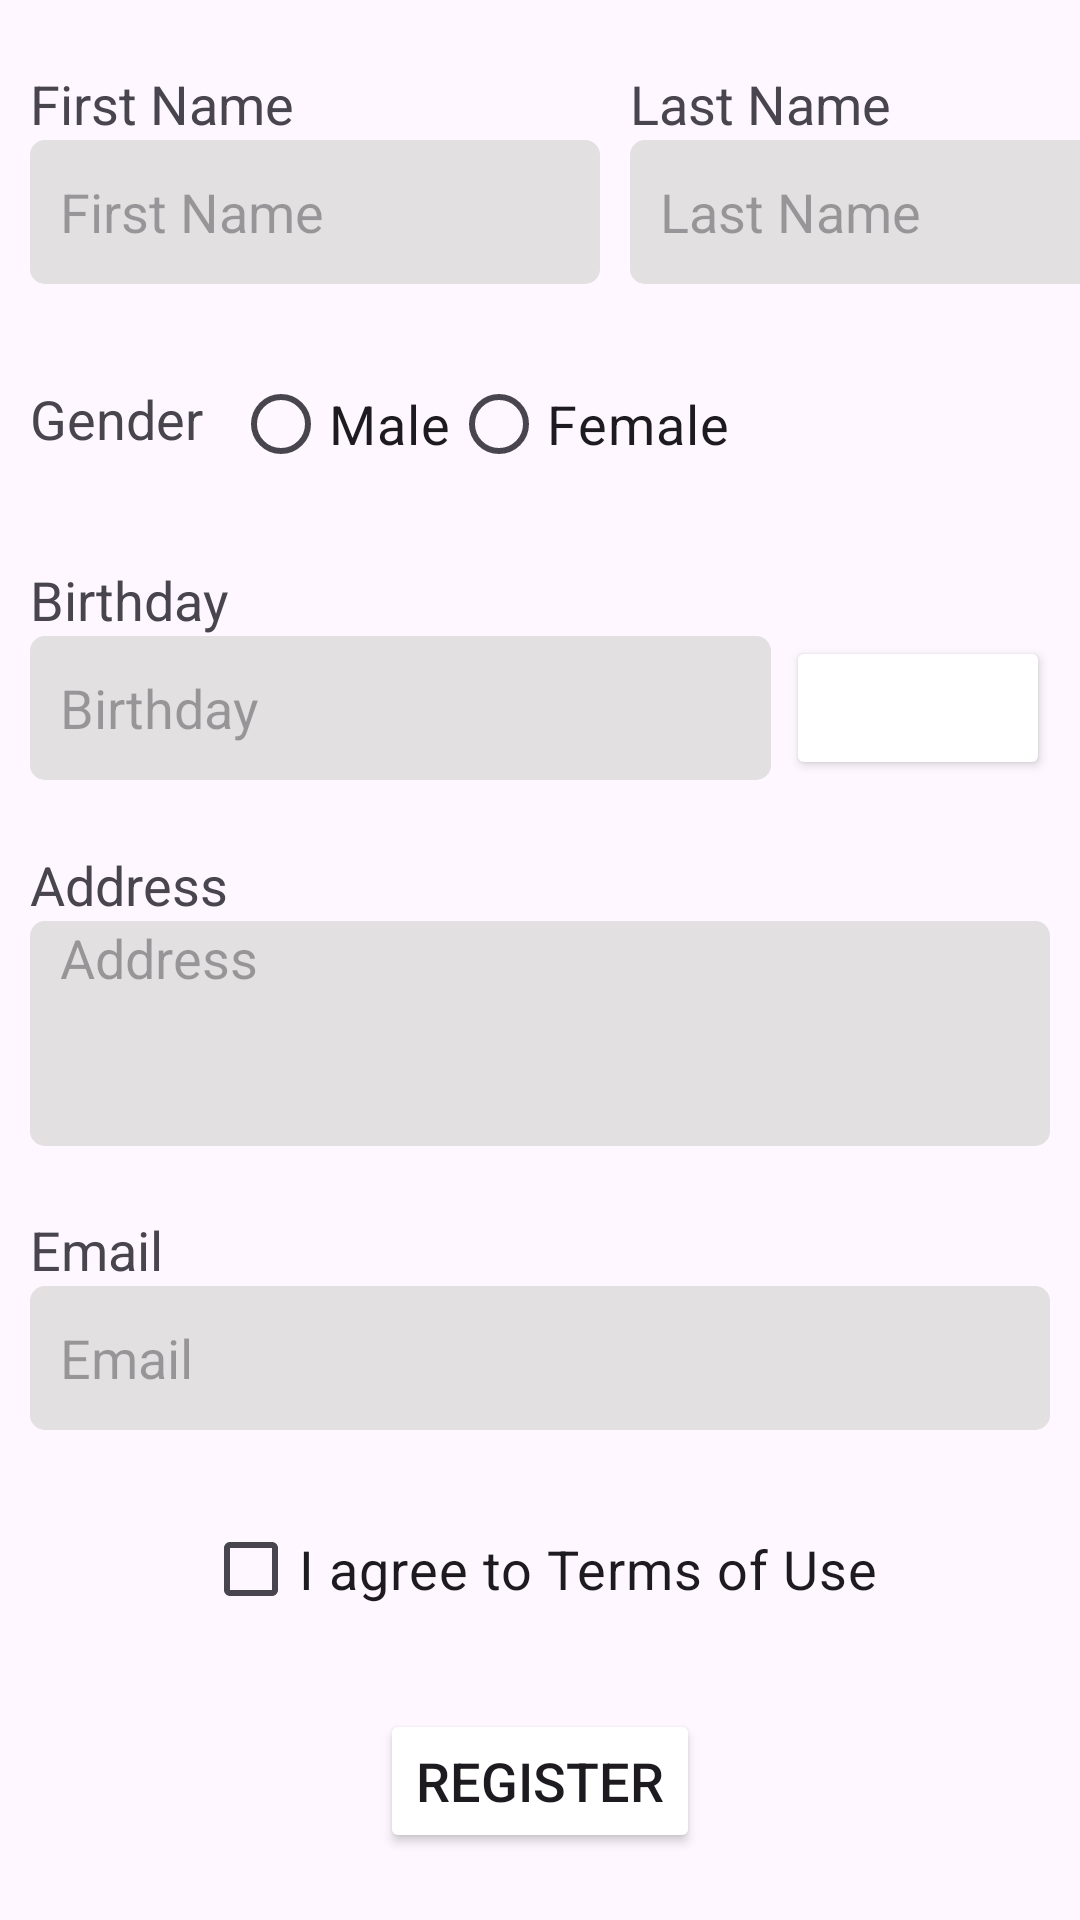

Write the Android layout XML for this screen, with the resource values it uses.
<!-- AndroidManifest.xml: application theme Theme.InputDataCheck -->
<!-- res/layout/activity_main.xml -->
<?xml version="1.0" encoding="utf-8"?>
<androidx.constraintlayout.widget.ConstraintLayout
    xmlns:android="http://schemas.android.com/apk/res/android"
    xmlns:app="http://schemas.android.com/apk/res-auto"
    xmlns:tools="http://schemas.android.com/tools"
    android:layout_width="match_parent"
    android:layout_height="match_parent"
    tools:context="com.example.inputdatacheck.MainActivity">

    <LinearLayout
        android:id="@+id/name_section"
        android:layout_width="match_parent"
        android:layout_height="wrap_content"
        app:layout_constraintTop_toTopOf="parent"
        app:layout_constraintBottom_toTopOf="@+id/gender_section"
        app:layout_constraintStart_toStartOf="parent"
        app:layout_constraintEnd_toEndOf="parent"
        android:orientation="horizontal"
        android:layout_marginStart="10dp">

        <LinearLayout
            android:layout_width="190dp"
            android:layout_height="wrap_content"
            android:orientation="vertical"
            android:weightSum="2">
            <TextView
                android:layout_width="match_parent"
                android:layout_height="match_parent"
                android:text="@string/first_name"
                android:textSize="18sp"
                android:layout_weight="1" />

            <EditText
                android:id="@+id/fn_text"
                android:background="@drawable/custom_textbox"
                android:layout_width="match_parent"
                android:layout_height="wrap_content"
                android:layout_weight="1"
                android:hint="@string/first_name"
                android:inputType="textCapWords"
                android:minHeight="48dp"
                android:textSize="18sp"
                tools:layout_editor_absoluteX="-9dp"
                tools:layout_editor_absoluteY="86dp" />
        </LinearLayout>

        <LinearLayout
            android:layout_width="190dp"
            android:layout_height="wrap_content"
            android:orientation="vertical"
            android:layout_marginStart="10dp"
            android:weightSum="2">
            <TextView
                android:layout_width="match_parent"
                android:layout_height="match_parent"
                android:text="@string/last_name"
                android:textSize="18sp"
                android:layout_weight="1"
                />

            <EditText
                android:id="@+id/ln_text"
                android:background="@drawable/custom_textbox"
                android:layout_width="match_parent"
                android:layout_height="wrap_content"
                android:layout_weight="1"
                android:hint="@string/last_name"
                android:inputType="textCapWords"
                android:minHeight="48dp"
                android:textSize="18sp"
                tools:layout_editor_absoluteX="-9dp"
                tools:layout_editor_absoluteY="86dp" />
        </LinearLayout>
    </LinearLayout>

    <LinearLayout
        android:id="@+id/gender_section"
        android:layout_width="match_parent"
        android:layout_height="wrap_content"
        app:layout_constraintTop_toBottomOf="@+id/name_section"
        app:layout_constraintBottom_toTopOf="@id/birthday_section"
        app:layout_constraintStart_toStartOf="parent"
        app:layout_constraintEnd_toEndOf="parent"
        android:orientation="horizontal"
        android:layout_marginStart="10dp">

        <TextView
            android:layout_width="wrap_content"
            android:layout_height="wrap_content"
            android:text="@string/gender"
            android:textSize="18sp"
            android:layout_marginTop="10dp" />
        <RadioGroup
            android:id="@+id/radiogroup"
            android:layout_width="wrap_content"
            android:layout_height="wrap_content"
            android:orientation="horizontal"
            android:layout_marginStart="10dp">

            <RadioButton
                android:layout_width="wrap_content"
                android:layout_height="wrap_content"
                android:text="@string/male"
                android:textSize="18sp"/>
            <RadioButton
                android:layout_width="wrap_content"
                android:layout_height="wrap_content"
                android:text="@string/female"
                android:textSize="18sp"/>
        </RadioGroup>
    </LinearLayout>

    <LinearLayout
        android:id="@+id/birthday_section"
        android:layout_width="match_parent"
        android:layout_height="wrap_content"
        app:layout_constraintTop_toBottomOf="@+id/gender_section"
        app:layout_constraintBottom_toTopOf="@id/address_section"
        app:layout_constraintStart_toStartOf="parent"
        app:layout_constraintEnd_toEndOf="parent"
        android:orientation="vertical"
        android:layout_marginStart="10dp"
        android:layout_marginEnd="10dp">

        <TextView
            android:layout_width="wrap_content"
            android:layout_height="wrap_content"
            android:text="@string/birthday"
            android:textSize="18sp"/>
        <LinearLayout
            android:layout_width="match_parent"
            android:layout_height="wrap_content"
            android:orientation="horizontal"
            android:weightSum="10">
            <EditText
                android:id="@+id/dob_text"
                android:background="@drawable/custom_textbox"
                android:layout_width="0dp"
                android:layout_height="wrap_content"
                android:hint="@string/birthday"
                android:textSize="18sp"
                android:inputType="date"
                android:minHeight="48dp"
                android:layout_weight="10"
                android:layout_marginEnd="5dp"
                android:focusable="false" />

            <Button
                android:id="@+id/date_picker_btn"
                android:layout_width="wrap_content"
                android:layout_height="wrap_content"
                android:backgroundTint="@color/blue"
                android:insetTop="2dp"
                android:insetBottom="2dp"
                android:text="@string/select"
                android:textColor="@color/white"
                android:textSize="18sp" />
        </LinearLayout>
    </LinearLayout>

    <LinearLayout
        android:id="@+id/address_section"
        android:layout_width="match_parent"
        android:layout_height="wrap_content"
        app:layout_constraintTop_toBottomOf="@+id/birthday_section"
        app:layout_constraintBottom_toTopOf="@id/email_section"
        app:layout_constraintStart_toStartOf="parent"
        app:layout_constraintEnd_toEndOf="parent"
        android:layout_marginStart="10dp"
        android:layout_marginEnd="10dp"
        android:orientation="vertical">

        <TextView
            android:layout_width="wrap_content"
            android:layout_height="wrap_content"
            android:text="@string/address"
            android:textSize="18sp"/>
        <EditText
            android:id="@+id/address_text"
            android:background="@drawable/custom_textbox"
            android:layout_width="match_parent"
            android:layout_height="75dp"
            android:hint="@string/address"
            android:textSize="18sp"
            android:gravity="start"
            />
    </LinearLayout>

    <LinearLayout
        android:id="@+id/email_section"
        android:layout_width="match_parent"
        android:layout_height="wrap_content"
        app:layout_constraintTop_toBottomOf="@+id/address_section"
        app:layout_constraintBottom_toTopOf="@id/checkbox"
        app:layout_constraintStart_toStartOf="parent"
        app:layout_constraintEnd_toEndOf="parent"
        android:layout_marginStart="10dp"
        android:layout_marginEnd="10dp"
        android:orientation="vertical">

        <TextView
            android:layout_width="wrap_content"
            android:layout_height="wrap_content"
            android:text="@string/email"
            android:textSize="18sp"/>

        <EditText
            android:id="@+id/email_text"
            android:background="@drawable/custom_textbox"
            android:layout_width="match_parent"
            android:layout_height="wrap_content"
            android:hint="@string/email"
            android:minHeight="48dp"
            android:textSize="18sp" />
    </LinearLayout>

    <CheckBox
        android:id="@+id/checkbox"
        android:layout_width="wrap_content"
        android:layout_height="wrap_content"
        android:text="@string/i_agree_to_terms_of_use"
        android:textSize="18sp"
        app:layout_constraintTop_toBottomOf="@id/email_section"
        app:layout_constraintBottom_toBottomOf="@id/register_button"
        app:layout_constraintStart_toStartOf="parent"
        app:layout_constraintEnd_toEndOf="parent" />

    <Button
        android:id="@+id/register_button"
        android:layout_width="wrap_content"
        android:layout_height="wrap_content"
        android:backgroundTint="@color/blue"
        android:insetTop="2dp"
        android:insetBottom="2dp"
        android:text="@string/register"
        android:textSize="18sp"
        app:layout_constraintBottom_toBottomOf="parent"
        app:layout_constraintEnd_toEndOf="parent"
        app:layout_constraintStart_toStartOf="parent"
        app:layout_constraintTop_toBottomOf="@id/checkbox" />
</androidx.constraintlayout.widget.ConstraintLayout>
<!-- resources referenced by this layout -->
<resources>
  <!-- drawable custom_textbox (drawable) -->
  <?xml version="1.0" encoding="utf-8"?>
  <selector xmlns:android="http://schemas.android.com/apk/res/android">
      <item android:state_focused="true">
          <shape android:shape="rectangle">
              <stroke android:width="2dp" android:color="#FFff6600"/>
              <corners android:radius="5dp"/>
              <solid android:color="#ffffff"/>
              <padding android:left="10dp"
                  android:right="10dp"/>
          </shape>
      </item>
  
      <item>
          <shape>
              <corners android:radius="5dp"/>
              <solid android:color="#E2E0E0"/>
              <padding android:left="10dp"
                  android:right="10dp"/>
          </shape>
      </item>
  
  </selector>
  <string name="address">Address</string>
  <string name="birthday">Birthday</string>
  <string name="email">Email</string>
  <string name="female">Female</string>
  <string name="first_name">First Name</string>
  <string name="gender">Gender</string>
  <string name="i_agree_to_terms_of_use">I agree to Terms of Use</string>
  <string name="last_name">Last Name</string>
  <string name="male">Male</string>
  <string name="register">Register</string>
  <string name="select">Select</string>
  <style name="Theme.InputDataCheck" parent="Base.Theme.InputDataCheck" />
  <style name="Base.Theme.InputDataCheck" parent="Theme.Material3.DayNight.NoActionBar">
          
          
      </style>
  <!-- not gathered from this repository: default colours our renderer supplied (Android Studio template values) -->
  <color name="white">#FFFFFFFF</color>
</resources>
